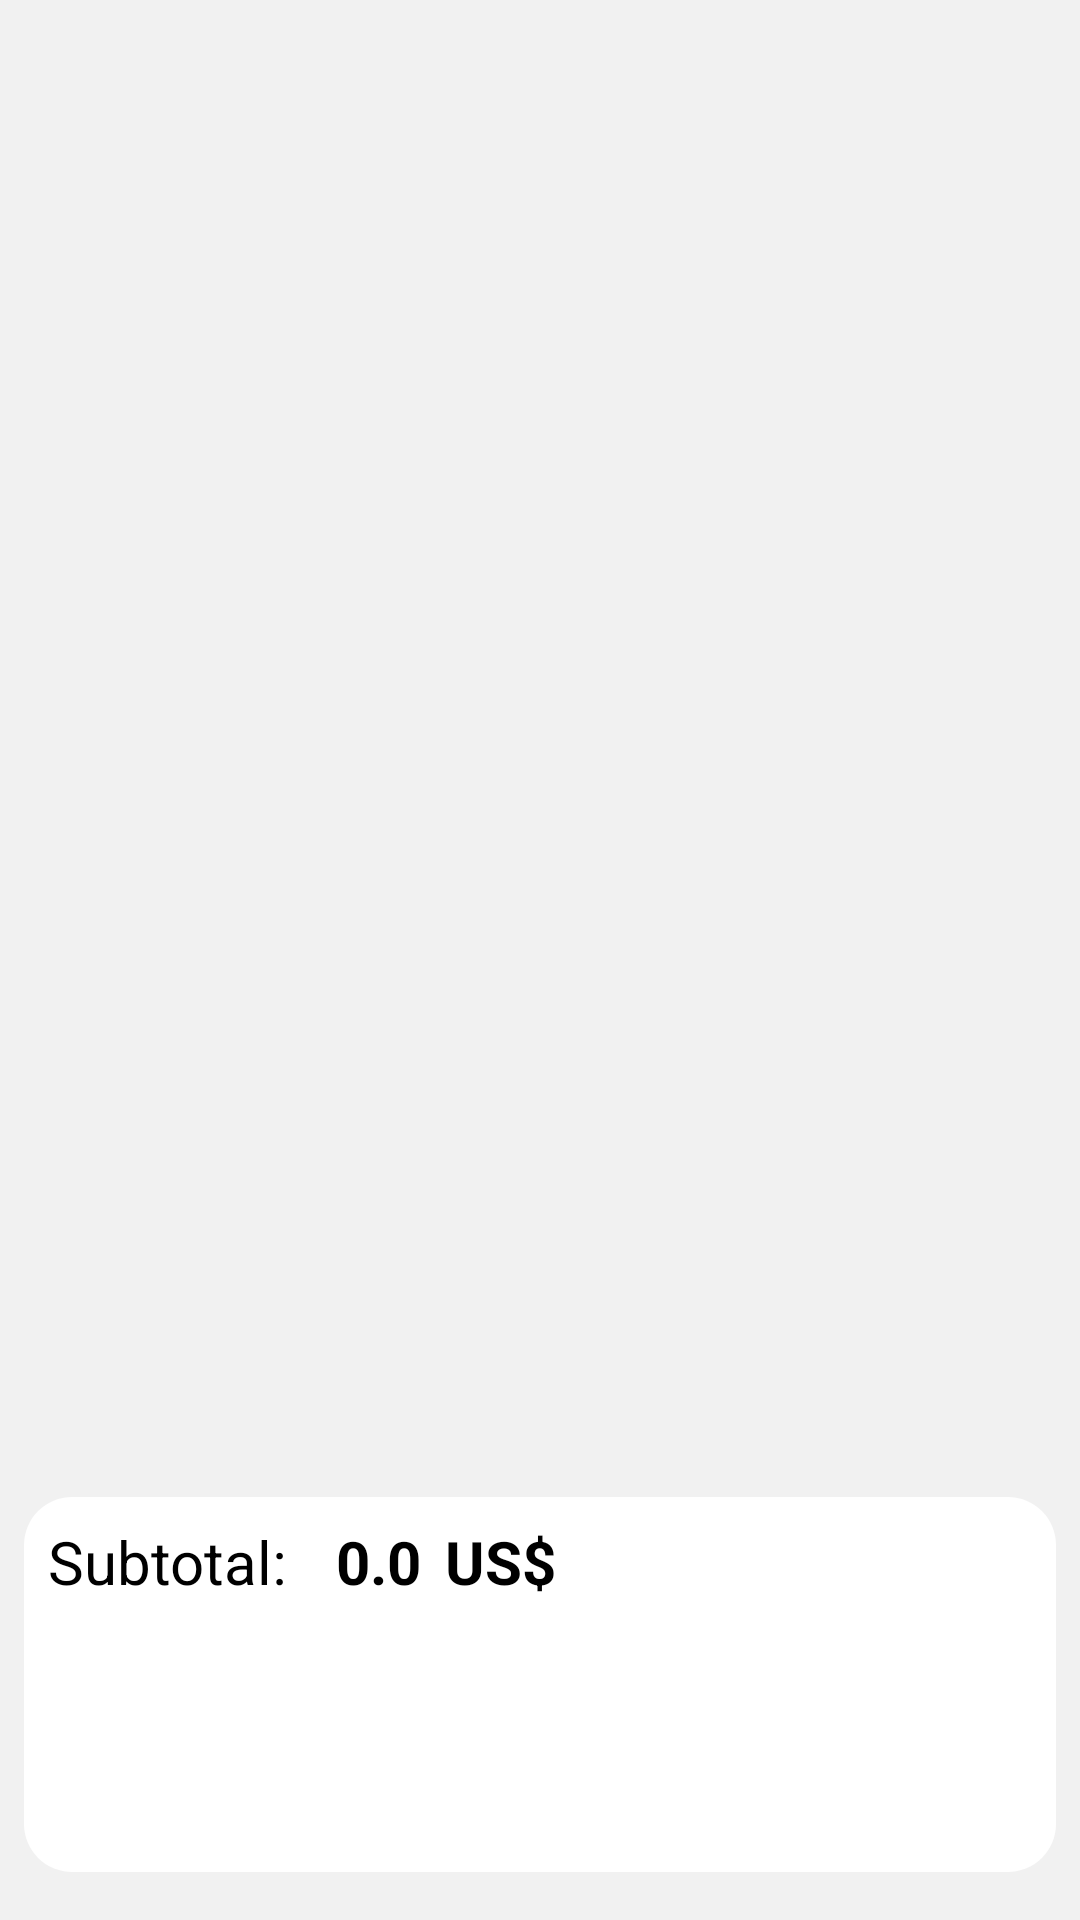

Layout XML and referenced resources for this Android screen:
<!-- AndroidManifest.xml: application theme Theme.MyApplication -->
<!-- res/layout/fragment_cart.xml -->
<?xml version="1.0" encoding="utf-8"?>
<androidx.constraintlayout.widget.ConstraintLayout xmlns:android="http://schemas.android.com/apk/res/android"
    xmlns:app="http://schemas.android.com/apk/res-auto"
    xmlns:tools="http://schemas.android.com/tools"
    android:id="@+id/csl_cart_fragment"
    android:layout_width="match_parent"
    android:layout_height="match_parent"
    android:background="#F1F1F1"
    android:padding="8dp"
    tools:context=".fragment.OrderFragment">

    <androidx.recyclerview.widget.RecyclerView
        android:id="@+id/rcv_cart"
        android:layout_width="0dp"
        android:layout_height="0dp"
        app:layout_constraintBottom_toTopOf="@+id/view2"
        app:layout_constraintEnd_toEndOf="parent"
        app:layout_constraintStart_toStartOf="parent"
        app:layout_constraintTop_toTopOf="parent" />

    <androidx.constraintlayout.widget.ConstraintLayout
        android:id="@+id/view2"
        android:layout_width="0dp"
        android:layout_height="125dp"
        android:layout_marginBottom="8dp"
        android:background="@drawable/bg_subtotal"
        android:elevation="4dp"
        android:padding="8dp"
        app:layout_constraintBottom_toBottomOf="parent"
        app:layout_constraintEnd_toEndOf="parent"
        app:layout_constraintStart_toStartOf="parent">

        <TextView
            android:id="@+id/textView12"
            android:layout_width="wrap_content"
            android:layout_height="wrap_content"
            android:text="Subtotal:"
            android:textSize="20dp"
            app:layout_constraintStart_toStartOf="@+id/view2"
            app:layout_constraintTop_toBottomOf="@+id/rcv_cart" />

        <TextView
            android:id="@+id/tv_subTotal"
            android:layout_width="wrap_content"
            android:layout_height="wrap_content"
            android:layout_marginStart="16dp"
            android:text="0.0"
            android:textSize="20dp"
            android:textStyle="bold"
            app:layout_constraintStart_toEndOf="@+id/textView12"
            app:layout_constraintTop_toTopOf="@+id/textView12" />

        <TextView
            android:id="@+id/textView14"
            android:layout_width="wrap_content"
            android:layout_height="wrap_content"
            android:layout_marginStart="8dp"
            android:text="US$"
            android:textSize="20dp"
            android:textStyle="bold"
            app:layout_constraintStart_toEndOf="@+id/tv_subTotal"
            app:layout_constraintTop_toTopOf="@+id/tv_subTotal" />

        <Button
            android:id="@+id/btn_checkout"
            android:layout_width="0dp"
            android:layout_height="wrap_content"
            android:layout_marginTop="16dp"
            android:background="@drawable/button_custom"
            android:text="CHECKOUT"
            android:textColor="#FFFFFF"
            app:layout_constraintEnd_toEndOf="parent"
            app:layout_constraintStart_toStartOf="parent"
            app:layout_constraintTop_toBottomOf="@+id/textView12" />

    </androidx.constraintlayout.widget.ConstraintLayout>

</androidx.constraintlayout.widget.ConstraintLayout>
<!-- resources referenced by this layout -->
<resources>
  <!-- drawable bg_subtotal (drawable) -->
  <?xml version="1.0" encoding="utf-8"?>
  <shape android:shape="rectangle"
      xmlns:android="http://schemas.android.com/apk/res/android">
      <solid android:color="@color/white"></solid>
      <corners android:radius="16dp" ></corners>
  </shape>
  <!-- not gathered from this repository: default colours our renderer supplied (Android Studio template values) -->
  <color name="white">#FFFFFFFF</color>
</resources>
